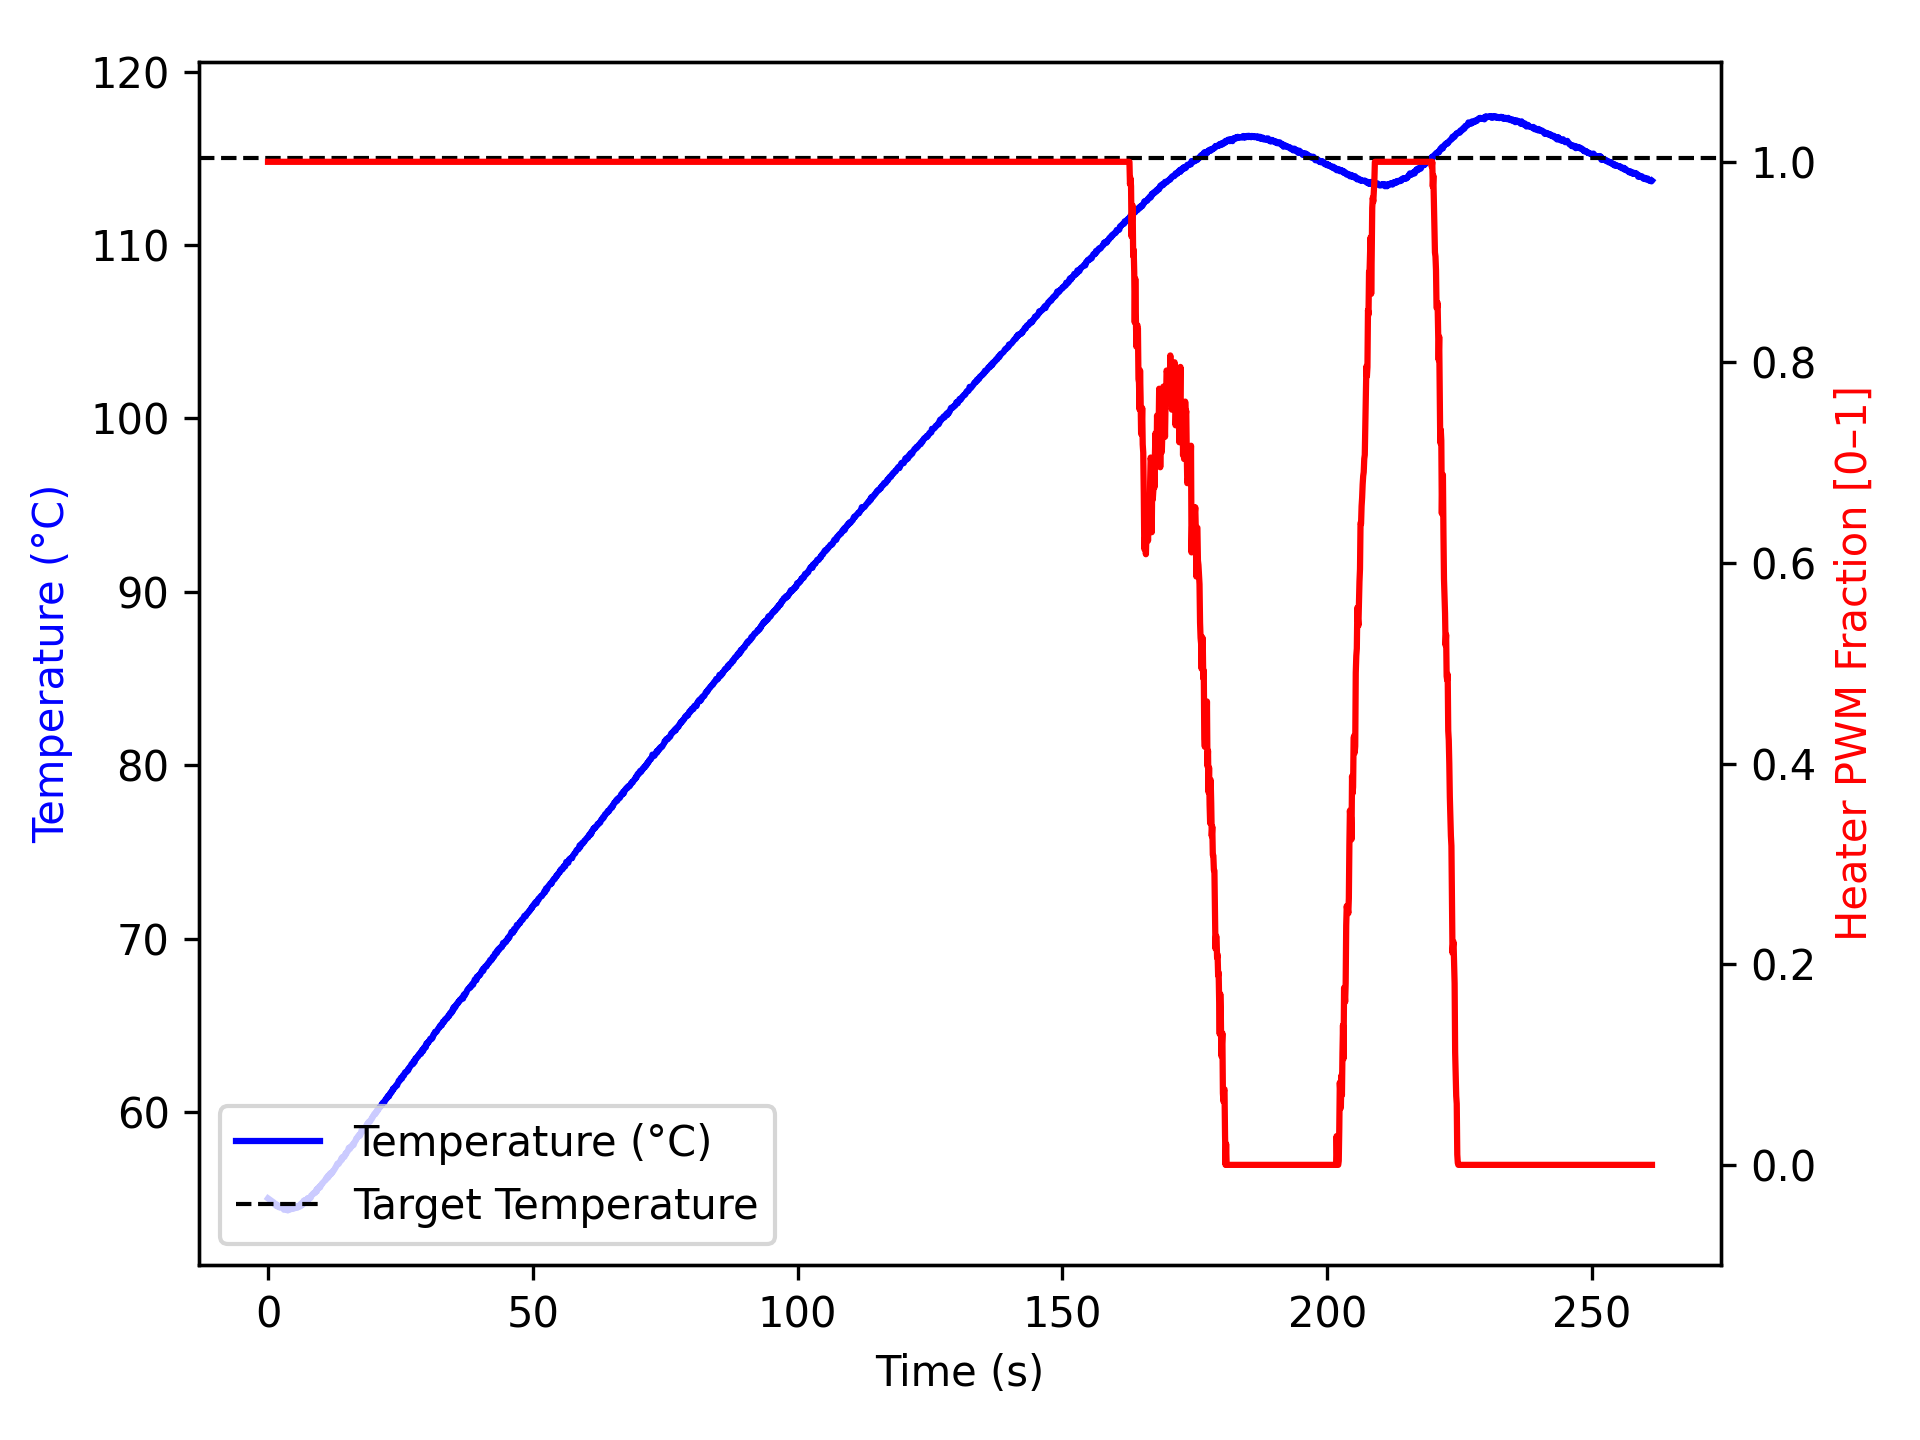

Values plotted in this chart, from the file beside it:
time_ms, temperature, heater
2, 55.02, 1.0
1105, 54.77, 1.0
1206, 54.74, 1.0
1307, 54.66, 1.0
1409, 54.65, 1.0
1510, 54.67, 1.0
1611, 54.57, 1.0
1712, 54.65, 1.0
1813, 54.56, 1.0
1915, 54.55, 1.0
2016, 54.54, 1.0
2116, 54.5, 1.0
2217, 54.52, 1.0
2317, 54.5, 1.0
2417, 54.59, 1.0
2517, 54.52, 1.0
2617, 54.52, 1.0
2717, 54.52, 1.0
2817, 54.45, 1.0
2917, 54.45, 1.0
3017, 54.36, 1.0
3118, 54.41, 1.0
3219, 54.41, 1.0
3319, 54.41, 1.0
3419, 54.52, 1.0
3519, 54.45, 1.0
3619, 54.37, 1.0
3719, 54.32, 1.0
3819, 54.45, 1.0
3920, 54.47, 1.0
4020, 54.41, 1.0
4120, 54.37, 1.0
4221, 54.41, 1.0
4321, 54.42, 1.0
4421, 54.49, 1.0
4522, 54.45, 1.0
4622, 54.41, 1.0
4723, 54.49, 1.0
4824, 54.52, 1.0
4925, 54.52, 1.0
5025, 54.45, 1.0
5125, 54.48, 1.0
5225, 54.5, 1.0
5325, 54.55, 1.0
5425, 54.5, 1.0
5525, 54.48, 1.0
5626, 54.54, 1.0
5726, 54.59, 1.0
5826, 54.55, 1.0
5927, 54.56, 1.0
6027, 54.55, 1.0
6127, 54.63, 1.0
6228, 54.72, 1.0
6328, 54.61, 1.0
6428, 54.66, 1.0
6528, 54.65, 1.0
6628, 54.68, 1.0
6728, 54.88, 1.0
6828, 54.8, 1.0
6928, 54.88, 1.0
... 2,535 more rows
